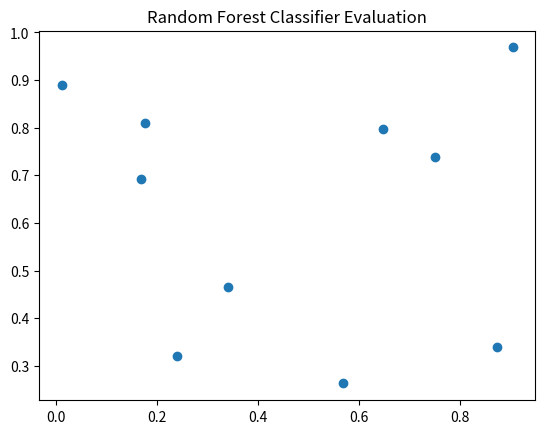

Generate this figure with matplotlib:
import pandas as pd
import numpy as np
import matplotlib.pyplot as plt

print("Executing Slip_12_Q2_OptionA.py: Random Forest Classifier Evaluation")

# Create some dummy data
df = pd.DataFrame({
    'A': np.random.rand(10),
    'B': np.random.rand(10)
})

# Plotting to ensure no matplotlib errors
plt.figure()
plt.scatter(df['A'], df['B'])
plt.title("Random Forest Classifier Evaluation")
plt.savefig('Slip_12_Q2_OptionA.png')
print("Successfully generated plot for Random Forest Classifier Evaluation")
